5-way image classification set "images" from GitHub (2026-1-NCC5/Projeto2); label vocabulary: acucar, arroz, cafe, feijao, outros.

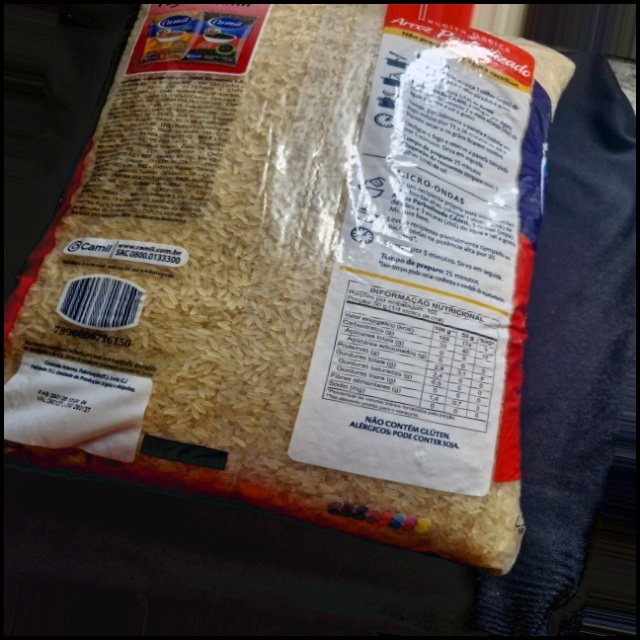
Label: arroz

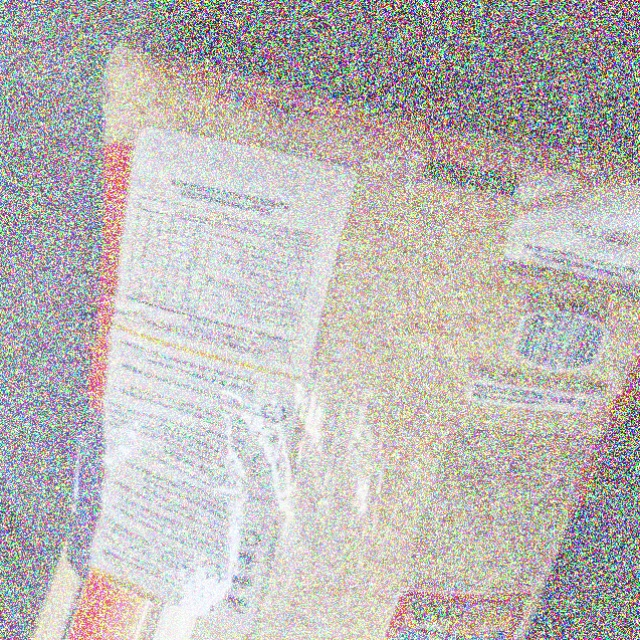
Label: arroz

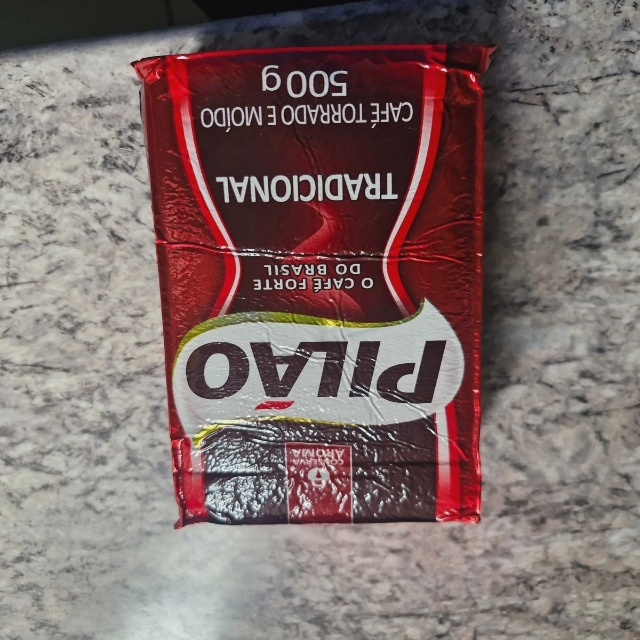
Label: cafe

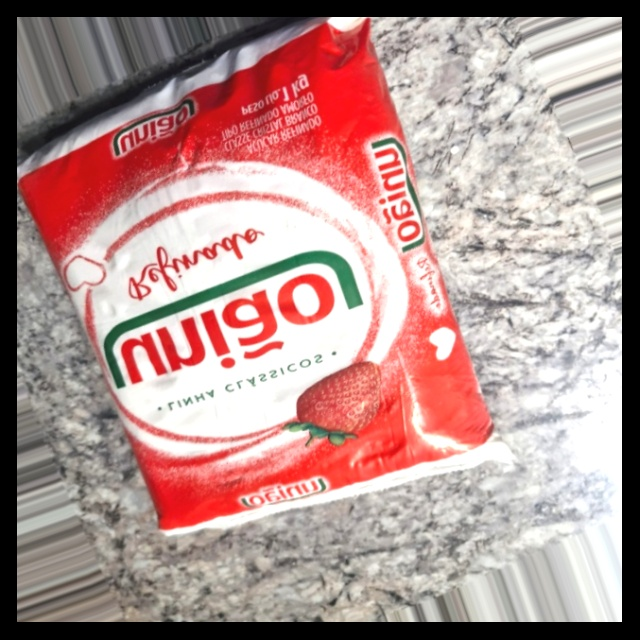
Label: acucar

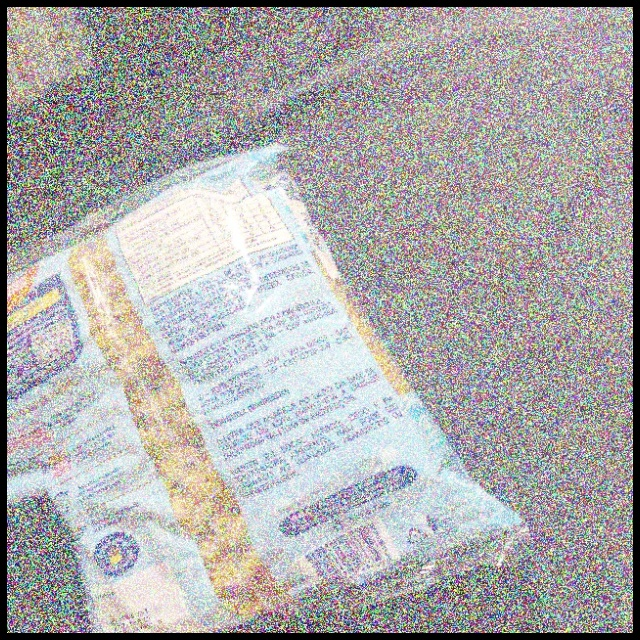
Label: outros

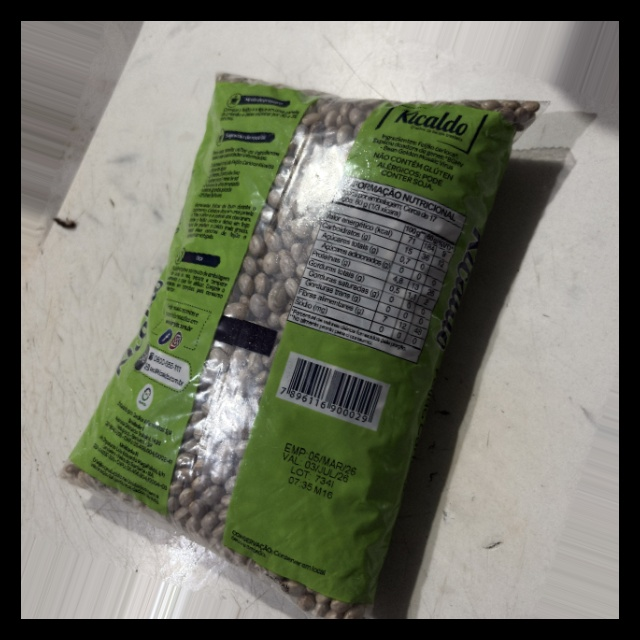
Label: feijao
